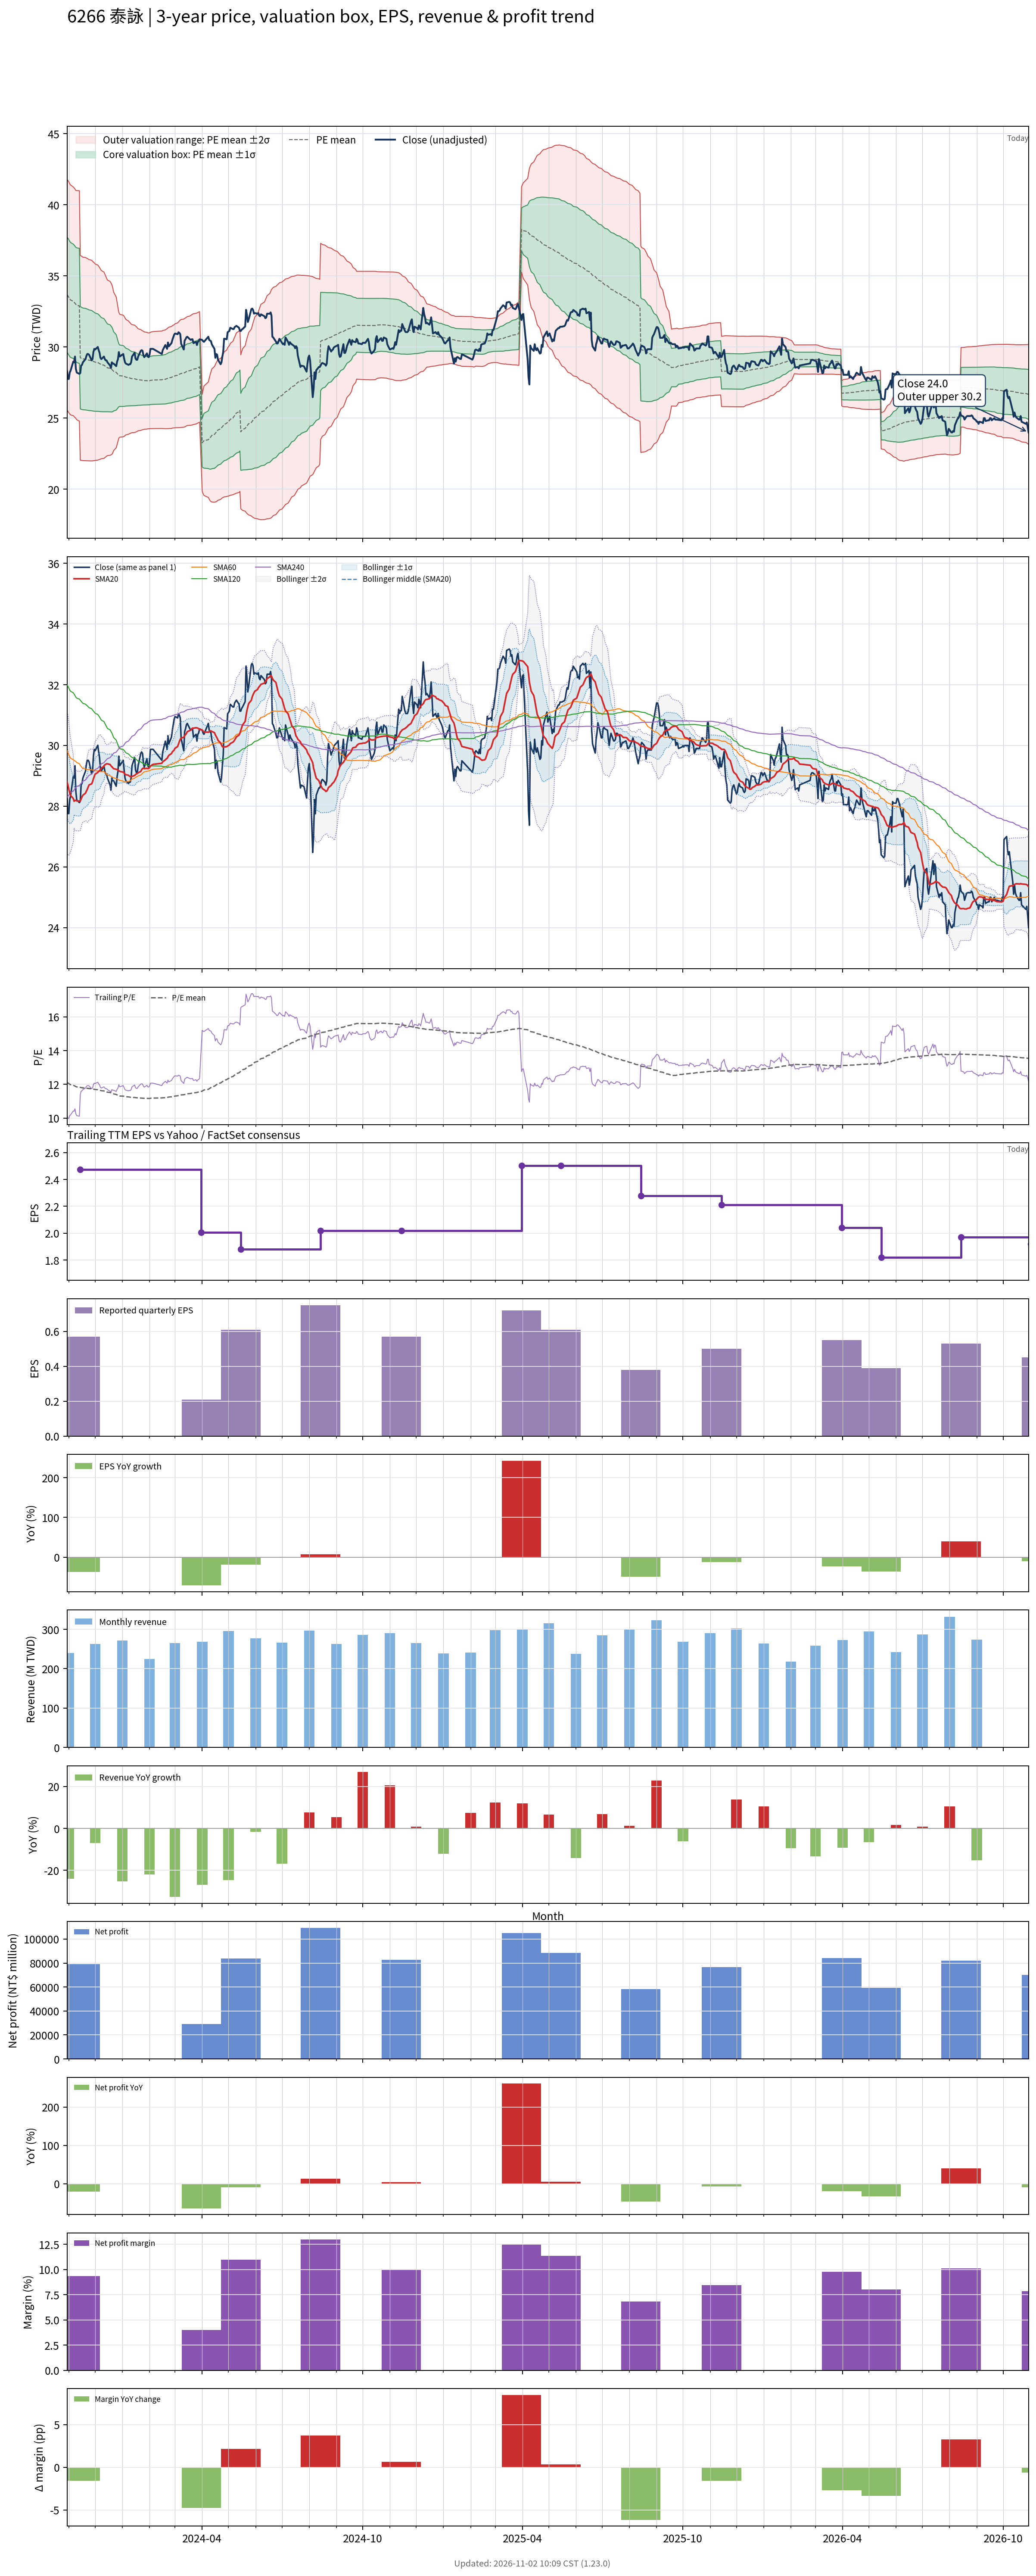

The file beside this chart, header and first rows:
# chart-version: skill-stock-dynamic-val…
date, close, available_date, period_end, eps, ttm_eps, pe, pe_mean, pe_std, price_m2, price_m1, price_mean, price_p1, price_p2, forward_eps, forward_pe, forward_pe_mean, forward_pe_std, forward_price_m2, forward_price_m1, forward_price_mean, forward_price_p1, forward_price_p2, sma20
2023-10-30, 28.3, 2023-08-14, 2023-06-30, 0.7, 2.78, 10.18, 12.11, 1.456, 25.58, 29.63, 33.68, 37.73, 41.77, , , , , , , , , , 28.79
2023-10-31, 27.76, 2023-08-14, 2023-06-30, 0.7, 2.78, 9.984, 12.08, 1.46, 25.47, 29.53, 33.59, 37.64, 41.7, , , , , , , , , , 28.68
2023-11-01, 27.76, 2023-08-14, 2023-06-30, 0.7, 2.78, 9.984, 12.05, 1.46, 25.37, 29.43, 33.49, 37.55, 41.61, , , , , , , , , , 28.54
2023-11-02, 28.21, 2023-08-14, 2023-06-30, 0.7, 2.78, 10.15, 12.01, 1.454, 25.31, 29.35, 33.39, 37.43, 41.48, , , , , , , , , , 28.44
2023-11-03, 28.34, 2023-08-14, 2023-06-30, 0.7, 2.78, 10.19, 11.98, 1.454, 25.22, 29.27, 33.31, 37.35, 41.39, , , , , , , , , , 28.35
2023-11-06, 28.97, 2023-08-14, 2023-06-30, 0.7, 2.78, 10.42, 11.95, 1.446, 25.18, 29.2, 33.22, 37.24, 41.26, , , , , , , , , , 28.25
2023-11-07, 28.93, 2023-08-14, 2023-06-30, 0.7, 2.78, 10.4, 11.92, 1.447, 25.11, 29.13, 33.15, 37.17, 41.19, , , , , , , , , , 28.16
2023-11-08, 29.33, 2023-08-14, 2023-06-30, 0.7, 2.78, 10.55, 11.9, 1.444, 25.05, 29.07, 33.08, 37.09, 41.11, , , , , , , , , , 28.19
2023-11-09, 28.48, 2023-08-14, 2023-06-30, 0.7, 2.78, 10.24, 11.87, 1.441, 24.98, 28.99, 33, 37.01, 41.01, , , , , , , , , , 28.19
2023-11-10, 28.21, 2023-08-14, 2023-06-30, 0.7, 2.78, 10.15, 11.85, 1.449, 24.89, 28.92, 32.95, 36.98, 41, , , , , , , , , , 28.17
2023-11-13, 28.12, 2023-08-14, 2023-06-30, 0.7, 2.78, 10.11, 11.83, 1.457, 24.79, 28.84, 32.89, 36.94, 40.99, , , , , , , , , , 28.17
2023-11-14, 28.16, 2023-11-14, 2023-09-30, 0.57, 2.474, 11.38, 11.82, 1.455, 22.05, 25.65, 29.25, 32.85, 36.45, , , , , , , , , , 28.17
2023-11-15, 28.7, 2023-11-14, 2023-09-30, 0.57, 2.474, 11.6, 11.81, 1.452, 22.03, 25.63, 29.22, 32.81, 36.41, , , , , , , , , , 28.24
2023-11-16, 28.75, 2023-11-14, 2023-09-30, 0.57, 2.474, 11.62, 11.8, 1.449, 22.03, 25.61, 29.19, 32.78, 36.36, , , , , , , , , , 28.3
2023-11-17, 28.93, 2023-11-14, 2023-09-30, 0.57, 2.474, 11.69, 11.79, 1.445, 22.02, 25.59, 29.17, 32.75, 36.32, , , , , , , , , , 28.36
2023-11-20, 29.15, 2023-11-14, 2023-09-30, 0.57, 2.474, 11.78, 11.78, 1.443, 22.01, 25.58, 29.15, 32.72, 36.29, , , , , , , , , , 28.43
2023-11-21, 29.38, 2023-11-14, 2023-09-30, 0.57, 2.474, 11.87, 11.77, 1.44, 22.01, 25.57, 29.13, 32.7, 36.26, , , , , , , , , , 28.5
2023-11-22, 29.51, 2023-11-14, 2023-09-30, 0.57, 2.474, 11.93, 11.77, 1.437, 22, 25.56, 29.12, 32.67, 36.23, , , , , , , , , , 28.55
2023-11-23, 29.51, 2023-11-14, 2023-09-30, 0.57, 2.474, 11.93, 11.76, 1.434, 22, 25.55, 29.1, 32.65, 36.19, , , , , , , , , , 28.63
2023-11-24, 29.47, 2023-11-14, 2023-09-30, 0.57, 2.474, 11.91, 11.75, 1.43, 22, 25.54, 29.07, 32.61, 36.15, , , , , , , , , , 28.7
2023-11-27, 29.06, 2023-11-14, 2023-09-30, 0.57, 2.474, 11.75, 11.74, 1.425, 22, 25.52, 29.05, 32.58, 36.1, , , , , , , , , , 28.74
2023-11-28, 29.15, 2023-11-14, 2023-09-30, 0.57, 2.474, 11.78, 11.73, 1.418, 22, 25.51, 29.02, 32.53, 36.03, , , , , , , , , , 28.81
2023-11-29, 29.65, 2023-11-14, 2023-09-30, 0.57, 2.474, 11.98, 11.72, 1.411, 22.01, 25.5, 28.99, 32.48, 35.98, , , , , , , , , , 28.9
2023-11-30, 29.87, 2023-11-14, 2023-09-30, 0.57, 2.474, 12.07, 11.71, 1.404, 22.02, 25.49, 28.97, 32.44, 35.92, , , , , , , , , , 28.98
2023-12-01, 29.83, 2023-11-14, 2023-09-30, 0.57, 2.474, 12.05, 11.7, 1.396, 22.03, 25.49, 28.94, 32.39, 35.85, , , , , , , , , , 29.06
2023-12-04, 30.01, 2023-11-14, 2023-09-30, 0.57, 2.474, 12.13, 11.68, 1.385, 22.05, 25.48, 28.91, 32.34, 35.76, , , , , , , , , , 29.11
2023-12-05, 29.78, 2023-11-14, 2023-09-30, 0.57, 2.474, 12.04, 11.67, 1.375, 22.07, 25.47, 28.88, 32.28, 35.69, , , , , , , , , , 29.15
2023-12-06, 29.6, 2023-11-14, 2023-09-30, 0.57, 2.474, 11.96, 11.66, 1.364, 22.1, 25.47, 28.84, 32.22, 35.59, , , , , , , , , , 29.17
2023-12-07, 29.24, 2023-11-14, 2023-09-30, 0.57, 2.474, 11.82, 11.64, 1.351, 22.12, 25.46, 28.8, 32.15, 35.49, , , , , , , , , , 29.2
2023-12-08, 29.15, 2023-11-14, 2023-09-30, 0.57, 2.474, 11.78, 11.63, 1.337, 22.15, 25.46, 28.76, 32.07, 35.38, , , , , , , , , , 29.25
2023-12-11, 29.33, 2023-11-14, 2023-09-30, 0.57, 2.474, 11.85, 11.61, 1.323, 22.18, 25.45, 28.73, 32, 35.27, , , , , , , , , , 29.31
2023-12-12, 29.15, 2023-11-14, 2023-09-30, 0.57, 2.474, 11.78, 11.59, 1.305, 22.22, 25.45, 28.68, 31.91, 35.14, , , , , , , , , , 29.36
2023-12-13, 29.06, 2023-11-14, 2023-09-30, 0.57, 2.474, 11.75, 11.57, 1.285, 22.27, 25.45, 28.63, 31.81, 34.99, , , , , , , , , , 29.38
2023-12-14, 29.06, 2023-11-14, 2023-09-30, 0.57, 2.474, 11.75, 11.55, 1.264, 22.33, 25.46, 28.58, 31.71, 34.84, , , , , , , , , , 29.39
2023-12-15, 28.93, 2023-11-14, 2023-09-30, 0.57, 2.474, 11.69, 11.53, 1.247, 22.37, 25.46, 28.54, 31.63, 34.71, , , , , , , , , , 29.39
2023-12-18, 28.7, 2023-11-14, 2023-09-30, 0.57, 2.474, 11.6, 11.52, 1.236, 22.39, 25.45, 28.5, 31.56, 34.62, , , , , , , , , , 29.37
2023-12-19, 28.52, 2023-11-14, 2023-09-30, 0.57, 2.474, 11.53, 11.5, 1.221, 22.42, 25.44, 28.46, 31.48, 34.51, , , , , , , , , , 29.33
2023-12-20, 28.93, 2023-11-14, 2023-09-30, 0.57, 2.474, 11.69, 11.49, 1.206, 22.45, 25.44, 28.42, 31.41, 34.39, , , , , , , , , , 29.3
2023-12-21, 28.84, 2023-11-14, 2023-09-30, 0.57, 2.474, 11.65, 11.46, 1.176, 22.55, 25.46, 28.37, 31.28, 34.18, , , , , , , , , , 29.27
2023-12-22, 28.84, 2023-11-14, 2023-09-30, 0.57, 2.474, 11.65, 11.44, 1.126, 22.72, 25.51, 28.29, 31.08, 33.87, , , , , , , , , , 29.24
2023-12-25, 28.66, 2023-11-14, 2023-09-30, 0.57, 2.474, 11.58, 11.4, 1.071, 22.92, 25.57, 28.22, 30.87, 33.52, , , , , , , , , , 29.21
2023-12-26, 28.97, 2023-11-14, 2023-09-30, 0.57, 2.474, 11.71, 11.37, 1.009, 23.15, 25.65, 28.14, 30.64, 33.14, , , , , , , , , , 29.21
2023-12-27, 29.15, 2023-11-14, 2023-09-30, 0.57, 2.474, 11.78, 11.35, 0.9483, 23.38, 25.73, 28.08, 30.42, 32.77, , , , , , , , , , 29.18
2023-12-28, 29.65, 2023-11-14, 2023-09-30, 0.57, 2.474, 11.98, 11.32, 0.8927, 23.6, 25.81, 28.02, 30.22, 32.43, , , , , , , , , , 29.17
2023-12-29, 29.33, 2023-11-14, 2023-09-30, 0.57, 2.474, 11.85, 11.31, 0.8731, 23.66, 25.82, 27.98, 30.14, 32.3, , , , , , , , , , 29.15
2024-01-02, 29.51, 2023-11-14, 2023-09-30, 0.57, 2.474, 11.93, 11.3, 0.8637, 23.69, 25.83, 27.96, 30.1, 32.24, , , , , , , , , , 29.12
2024-01-03, 29.2, 2023-11-14, 2023-09-30, 0.57, 2.474, 11.8, 11.29, 0.8532, 23.72, 25.83, 27.94, 30.05, 32.17, , , , , , , , , , 29.09
2024-01-04, 28.93, 2023-11-14, 2023-09-30, 0.57, 2.474, 11.69, 11.28, 0.8374, 23.77, 25.84, 27.91, 29.99, 32.06, , , , , , , , , , 29.06
2024-01-05, 28.84, 2023-11-14, 2023-09-30, 0.57, 2.474, 11.65, 11.27, 0.8207, 23.82, 25.85, 27.88, 29.91, 31.94, , , , , , , , , , 29.04
2024-01-08, 28.75, 2023-11-14, 2023-09-30, 0.57, 2.474, 11.62, 11.26, 0.8046, 23.87, 25.86, 27.85, 29.84, 31.84, , , , , , , , , , 29.02
2024-01-09, 28.79, 2023-11-14, 2023-09-30, 0.57, 2.474, 11.64, 11.25, 0.7937, 23.9, 25.87, 27.83, 29.79, 31.76, , , , , , , , , , 28.99
2024-01-10, 28.79, 2023-11-14, 2023-09-30, 0.57, 2.474, 11.64, 11.24, 0.7841, 23.93, 25.87, 27.81, 29.75, 31.69, , , , , , , , , , 28.97
2024-01-11, 28.93, 2023-11-14, 2023-09-30, 0.57, 2.474, 11.69, 11.23, 0.7735, 23.96, 25.88, 27.79, 29.7, 31.62, , , , , , , , , , 28.97
2024-01-12, 29.33, 2023-11-14, 2023-09-30, 0.57, 2.474, 11.85, 11.23, 0.768, 23.98, 25.88, 27.78, 29.68, 31.58, , , , , , , , , , 28.98
2024-01-15, 29.6, 2023-11-14, 2023-09-30, 0.57, 2.474, 11.96, 11.22, 0.7626, 23.99, 25.88, 27.77, 29.65, 31.54, , , , , , , , , , 29.01
2024-01-16, 29.2, 2023-11-14, 2023-09-30, 0.57, 2.474, 11.8, 11.22, 0.7538, 24.02, 25.89, 27.75, 29.62, 31.48, , , , , , , , , , 29.04
2024-01-17, 29.11, 2023-11-14, 2023-09-30, 0.57, 2.474, 11.76, 11.21, 0.7472, 24.04, 25.89, 27.74, 29.59, 31.43, , , , , , , , , , 29.07
2024-01-18, 29.11, 2023-11-14, 2023-09-30, 0.57, 2.474, 11.76, 11.2, 0.7353, 24.08, 25.9, 27.72, 29.54, 31.35, , , , , , , , , , 29.08
2024-01-19, 29.33, 2023-11-14, 2023-09-30, 0.57, 2.474, 11.85, 11.19, 0.7243, 24.11, 25.91, 27.7, 29.49, 31.28, , , , , , , , , , 29.1
... 669 more rows
